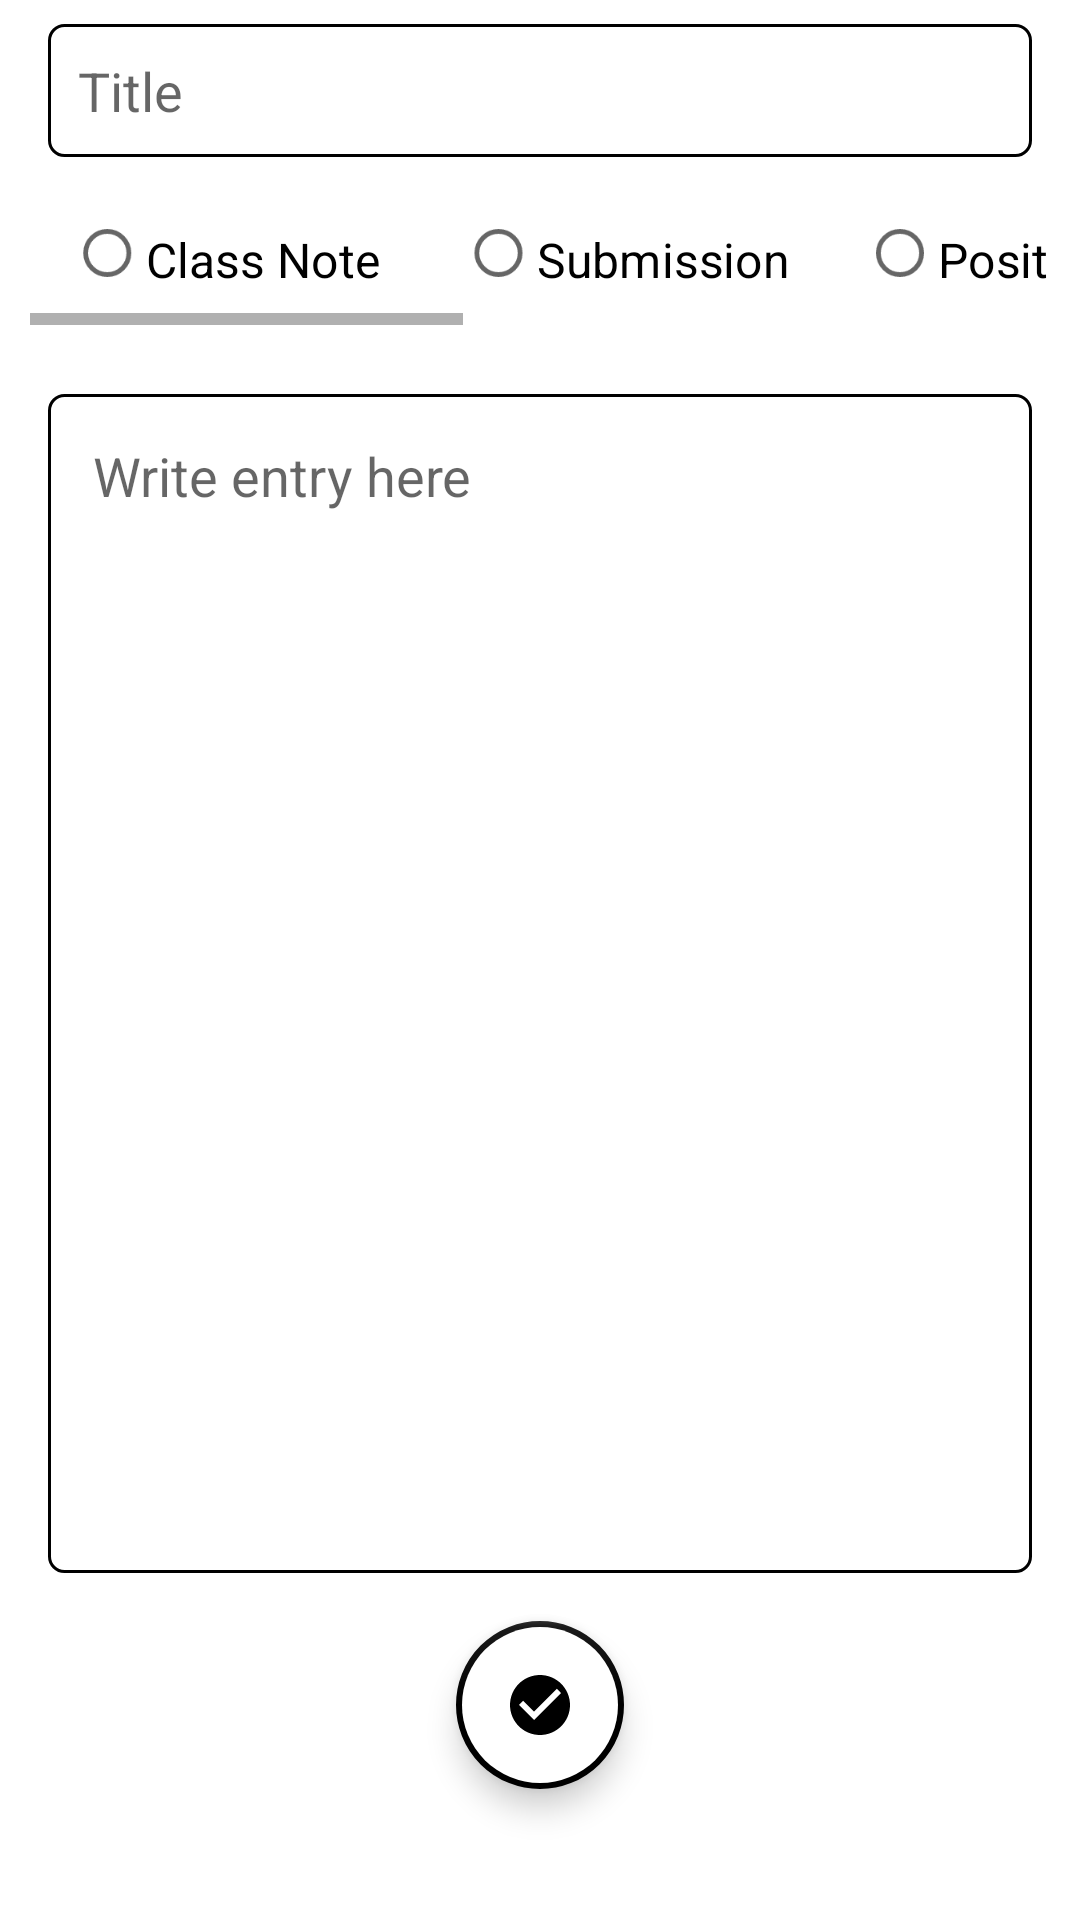

Write the Android layout XML for this screen, with the resource values it uses.
<!-- AndroidManifest.xml: application theme Theme.GrappleMore -->
<!-- res/layout/archive_entry.xml -->
<?xml version="1.0" encoding="utf-8"?>
<androidx.constraintlayout.widget.ConstraintLayout xmlns:android="http://schemas.android.com/apk/res/android"
    xmlns:app="http://schemas.android.com/apk/res-auto"
    xmlns:tools="http://schemas.android.com/tools"
    android:layout_width="match_parent"
    android:layout_height="match_parent">


    <LinearLayout
        android:id="@+id/linearTitle"
        android:layout_width="match_parent"
        android:layout_height="wrap_content"
        android:orientation="horizontal"
        app:layout_constraintTop_toTopOf="parent">

        <EditText
            android:id="@+id/etArchiveEntryTitle"
            android:layout_width="match_parent"
            android:layout_height="wrap_content"
            android:layout_marginStart="16dp"
            android:layout_marginTop="8dp"
            android:layout_marginEnd="16dp"
            android:layout_marginBottom="8dp"
            android:hint="Title"
            android:padding="10dp"
            android:background="@drawable/rounded_border_background"/>
    </LinearLayout>

    <LinearLayout
        android:id="@+id/linearRadioGroup"
        android:layout_width="match_parent"
        android:layout_height="50dp"
        android:layout_marginStart="10dp"
        android:layout_marginEnd="10dp"
        android:orientation="horizontal"
        app:layout_constraintTop_toBottomOf="@id/linearTitle">

        <HorizontalScrollView
            android:layout_width="wrap_content"
            android:layout_height="wrap_content">

            <RadioGroup
                android:id="@+id/radioGroup"
                android:layout_width="wrap_content"
                android:layout_height="wrap_content"
                android:layout_gravity="bottom"
                android:orientation="horizontal">

                <RadioButton
                    android:id="@+id/radioClassNotes"
                    android:layout_width="wrap_content"
                    android:layout_height="wrap_content"
                    android:scaleY="0.8"
                    android:scaleX="0.8"
                    android:paddingTop="5dp"
                    android:text="Class Note"
                    android:textSize="20sp" />

                <RadioButton
                    android:id="@+id/radioSubmissions"
                    android:layout_width="wrap_content"
                    android:layout_height="wrap_content"
                    android:scaleY="0.8"
                    android:scaleX="0.8"
                    android:paddingTop="5dp"
                    android:text="Submission"
                    android:textSize="20sp" />

                <RadioButton
                    android:id="@+id/radioPosition"
                    style="main_tab_bottom"
                    android:layout_width="wrap_content"
                    android:layout_height="wrap_content"
                    android:scaleY="0.8"
                    android:scaleX="0.8"
                    android:paddingTop="5dp"
                    android:text="Position"
                    android:textSize="20sp" />

                <RadioButton
                    android:id="@+id/radioSweepPass"
                    android:layout_width="wrap_content"
                    android:layout_height="wrap_content"
                    android:scaleY="0.8"
                    android:scaleX="0.8"
                    android:paddingTop="5dp"
                    android:text="Sweep/Pass"
                    android:textSize="20sp" />

                <RadioButton
                    android:id="@+id/radioTakedownThrow"
                    android:layout_width="wrap_content"
                    android:layout_height="wrap_content"
                    android:scaleY="0.8"
                    android:scaleX="0.8"
                    android:paddingTop="5dp"
                    android:text="Takedown/Throw"
                    android:textSize="20sp" />

                <RadioButton
                    android:id="@+id/radioEscape"
                    android:layout_width="wrap_content"
                    android:layout_height="wrap_content"
                    android:scaleY="0.8"
                    android:scaleX="0.8"
                    android:paddingTop="5dp"
                    android:text="Escape"
                    android:textSize="20sp" />

            </RadioGroup>
        </HorizontalScrollView>
    </LinearLayout>

    <LinearLayout
        android:id="@+id/linearEntryBody"
        android:layout_width="match_parent"
        android:layout_height="425dp"
        android:orientation="horizontal"
        android:layout_marginTop="55dp"
        app:layout_constraintTop_toTopOf="@id/linearRadioGroup">

        <EditText
            android:id="@+id/etEntryBody"
            android:layout_width="match_parent"
            android:layout_height="match_parent"
            android:layout_marginStart="16dp"
            android:layout_marginTop="16dp"
            android:layout_marginEnd="16dp"
            android:layout_marginBottom="16dp"
            android:hint="Write entry here"
            android:gravity="top"
            android:padding="15dp"
            android:background="@drawable/rounded_border_background"/>
    </LinearLayout>

    <com.google.android.material.floatingactionbutton.FloatingActionButton
        android:id="@+id/createEntryFloat"
        android:layout_width="wrap_content"
        android:layout_height="wrap_content"
        android:clickable="true"
        android:backgroundTint="@color/white"
        app:backgroundTint="@color/black"
        app:borderWidth="2dp"
        app:layout_constraintEnd_toEndOf="parent"
        app:layout_constraintStart_toStartOf="parent"
        app:layout_constraintTop_toBottomOf="@+id/linearEntryBody"
        app:srcCompat="@drawable/green_check"
        android:contentDescription="Tick to add new note" />

</androidx.constraintlayout.widget.ConstraintLayout>
<!-- resources referenced by this layout -->
<resources>
  <color name="black">#FF000000</color>
  <color name="white">#FFFFFFFF</color>
  <!-- drawable green_check (drawable) -->
  <vector android:height="24dp" android:tint="#22C17C"
      android:viewportHeight="24" android:viewportWidth="24"
      android:width="24dp" xmlns:android="http://schemas.android.com/apk/res/android">
      <path android:fillColor="@android:color/white" android:pathData="M12,2C6.48,2 2,6.48 2,12s4.48,10 10,10 10,-4.48 10,-10S17.52,2 12,2zM10,17l-5,-5 1.41,-1.41L10,14.17l7.59,-7.59L19,8l-9,9z"/>
  </vector>
  <!-- drawable rounded_border_background (drawable) -->
  <?xml version="1.0" encoding="utf-8"?>
  <shape xmlns:android="http://schemas.android.com/apk/res/android">
  
      <solid android:color="@color/white" />
      <stroke
          android:color="@color/black"
          android:width="1dp" />
      <corners android:radius="5dp"/>
  
  </shape>
  <style name="Theme.GrappleMore" parent="Theme.MaterialComponents.DayNight.DarkActionBar">
          
          <item name="colorPrimary">@color/purple_500</item>
          <item name="colorPrimaryVariant">@color/purple_700</item>
          <item name="colorOnPrimary">@color/white</item>
          
          <item name="colorSecondary">@color/teal_200</item>
          <item name="colorSecondaryVariant">@color/teal_700</item>
          <item name="colorOnSecondary">@color/black</item>
          
          <item name="android:statusBarColor" tools:targetApi="l">?attr/colorPrimaryVariant</item>
          
      </style>
  <color name="purple_500">#FF6200EE</color>
  <color name="purple_700">#FF3700B3</color>
  <color name="teal_200">#FF03DAC5</color>
  <color name="teal_700">#FF018786</color>
</resources>
